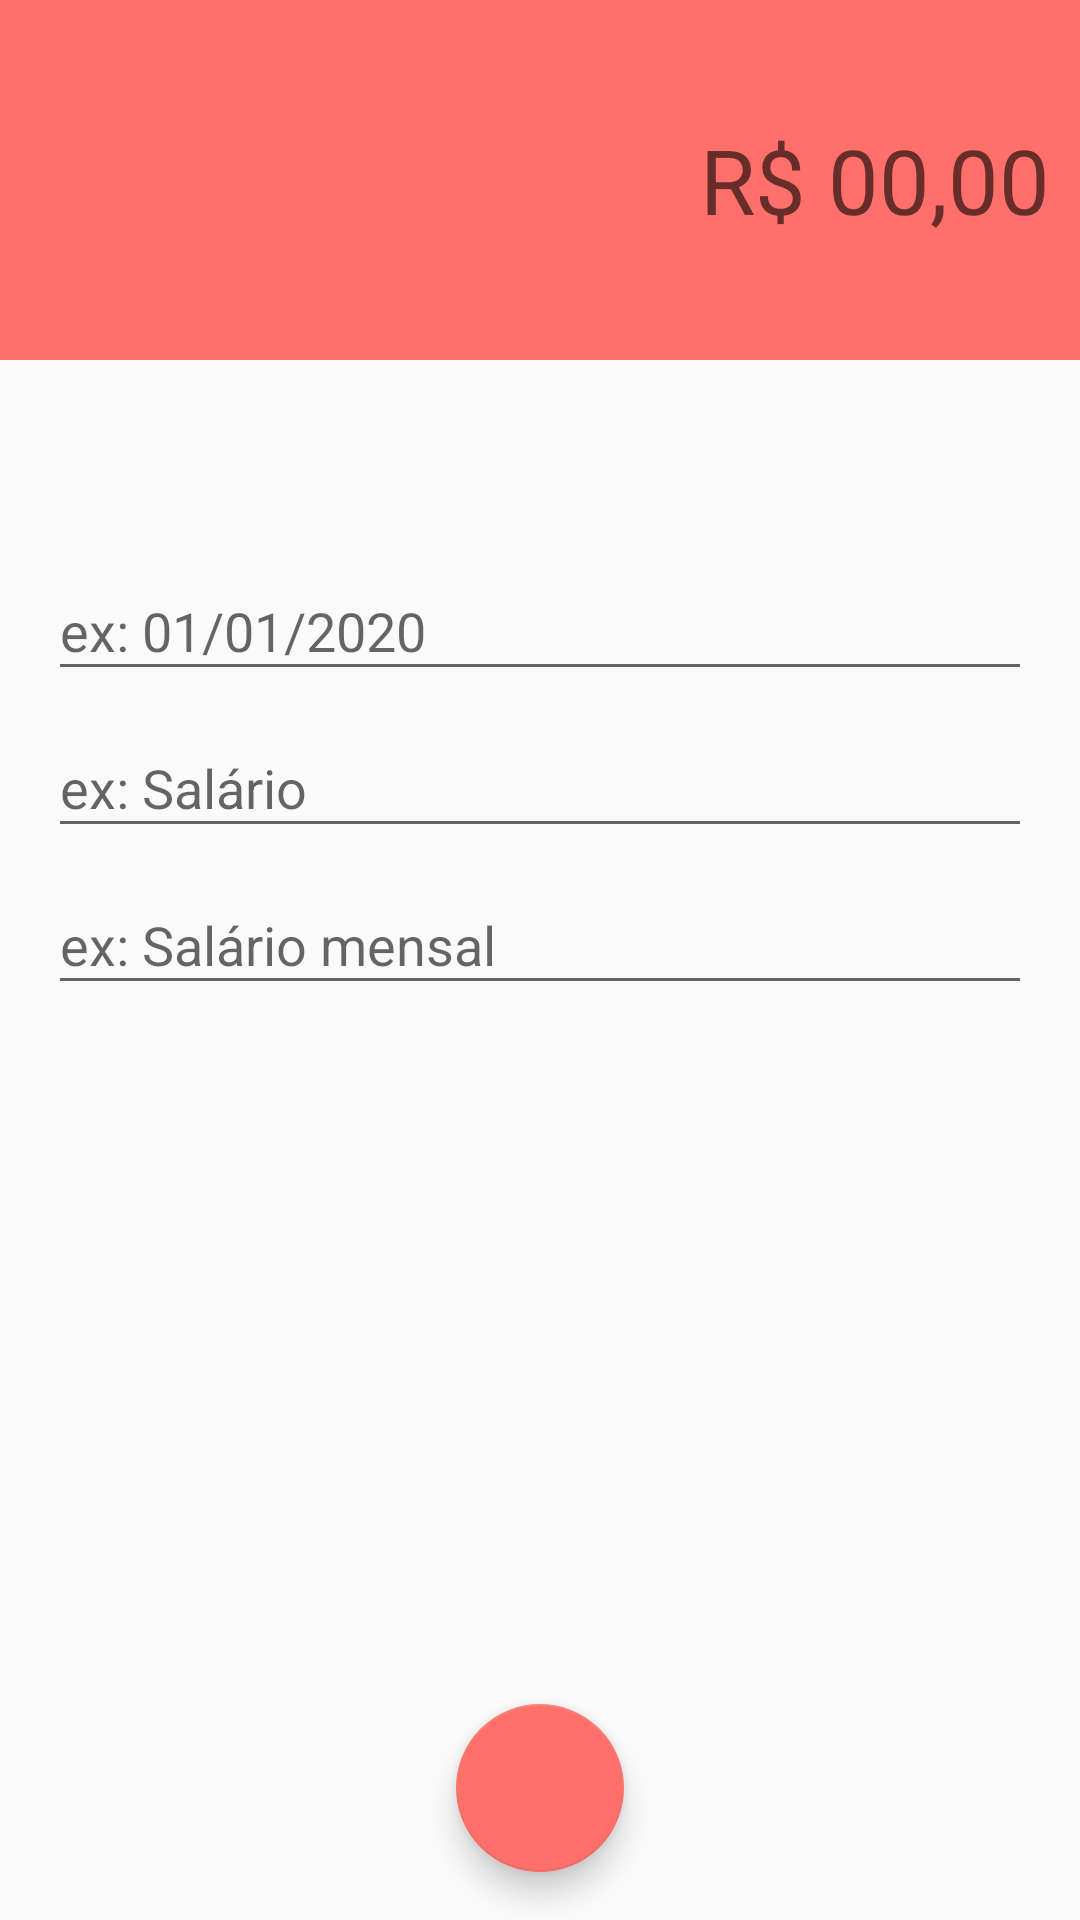

Write the Android layout XML for this screen, with the resource values it uses.
<!-- AndroidManifest.xml: application theme AppTheme -->
<!-- res/layout/activity_despesa.xml -->
<?xml version="1.0" encoding="utf-8"?>
<androidx.constraintlayout.widget.ConstraintLayout xmlns:android="http://schemas.android.com/apk/res/android"
    xmlns:app="http://schemas.android.com/apk/res-auto"
    xmlns:tools="http://schemas.android.com/tools"
    android:layout_width="match_parent"
    android:layout_height="match_parent"
    tools:context=".activity.DespesaActivity">

    <LinearLayout
        android:id="@+id/linearLayout"
        android:layout_width="0dp"
        android:layout_height="120dp"
        android:background="@color/colorPrimaryDespesa"
        android:gravity="center"
        android:orientation="vertical"
        android:padding="10dp"
        app:layout_constraintEnd_toEndOf="parent"
        app:layout_constraintStart_toStartOf="parent"
        app:layout_constraintTop_toTopOf="parent">

        <EditText
            android:id="@+id/editValue"
            android:layout_width="match_parent"
            android:layout_height="wrap_content"
            android:background="@android:color/transparent"
            android:ems="10"
            android:gravity="right"
            android:hint="R$ 00,00"
            android:inputType="numberDecimal"
            android:textColor="@android:color/white"
            android:textSize="30sp" />
    </LinearLayout>

    <com.google.android.material.textfield.TextInputLayout
        android:id="@+id/textInputLayout4"
        android:layout_width="0dp"
        android:layout_height="wrap_content"
        android:layout_marginStart="16dp"
        android:layout_marginLeft="16dp"
        android:layout_marginEnd="16dp"
        android:layout_marginRight="16dp"
        app:layout_constraintBottom_toTopOf="@+id/textInputLayout5"
        app:layout_constraintEnd_toEndOf="parent"
        app:layout_constraintStart_toStartOf="parent"
        app:layout_constraintTop_toBottomOf="@+id/linearLayout"
        app:layout_constraintVertical_bias="0.16000003"
        app:layout_constraintVertical_chainStyle="packed">

        <com.google.android.material.textfield.TextInputEditText
            android:id="@+id/editDate"
            android:layout_width="match_parent"
            android:layout_height="wrap_content"
            android:hint="ex: 01/01/2020" />

    </com.google.android.material.textfield.TextInputLayout>

    <com.google.android.material.textfield.TextInputLayout
        android:id="@+id/textInputLayout5"
        android:layout_width="0dp"
        android:layout_height="wrap_content"
        android:layout_marginStart="16dp"
        android:layout_marginLeft="16dp"
        android:layout_marginEnd="16dp"
        android:layout_marginRight="16dp"
        app:layout_constraintBottom_toTopOf="@+id/textInputLayout6"
        app:layout_constraintEnd_toEndOf="parent"
        app:layout_constraintStart_toStartOf="parent"
        app:layout_constraintTop_toBottomOf="@+id/textInputLayout4">

        <com.google.android.material.textfield.TextInputEditText
            android:id="@+id/editCategory"
            android:layout_width="match_parent"
            android:layout_height="wrap_content"
            android:hint="ex: Salário" />
    </com.google.android.material.textfield.TextInputLayout>

    <com.google.android.material.textfield.TextInputLayout
        android:id="@+id/textInputLayout6"
        android:layout_width="0dp"
        android:layout_height="wrap_content"
        android:layout_marginStart="16dp"
        android:layout_marginLeft="16dp"
        android:layout_marginEnd="16dp"
        android:layout_marginRight="16dp"
        app:layout_constraintBottom_toBottomOf="parent"
        app:layout_constraintEnd_toEndOf="parent"
        app:layout_constraintStart_toStartOf="parent"
        app:layout_constraintTop_toBottomOf="@+id/textInputLayout5">

        <com.google.android.material.textfield.TextInputEditText
            android:id="@+id/editDesc"
            android:layout_width="match_parent"
            android:layout_height="wrap_content"
            android:hint="ex: Salário mensal" />
    </com.google.android.material.textfield.TextInputLayout>

    <com.google.android.material.floatingactionbutton.FloatingActionButton
        android:id="@+id/fabSave"
        android:layout_width="wrap_content"
        android:layout_height="wrap_content"
        android:layout_marginBottom="16dp"
        android:clickable="true"
        app:layout_constraintBottom_toBottomOf="parent"
        app:layout_constraintEnd_toEndOf="parent"
        app:layout_constraintStart_toStartOf="parent"
        app:srcCompat="@drawable/ic_check_white_24dp" />

</androidx.constraintlayout.widget.ConstraintLayout>
<!-- resources referenced by this layout -->
<resources>
  <color name="colorPrimaryDespesa">#ff706a</color>
  <style name="AppTheme" parent="Theme.AppCompat.Light.DarkActionBar">
          
          <item name="colorPrimary">@color/colorPrimary</item>
          <item name="colorPrimaryDark">@color/colorPrimaryDark</item>
          <item name="colorAccent">@color/colorAccent</item>
      </style>
  <color name="colorPrimary">#01c7d2</color>
  <color name="colorPrimaryDark">#00b2bc</color>
  <color name="colorAccent">#ff706a</color>
</resources>
